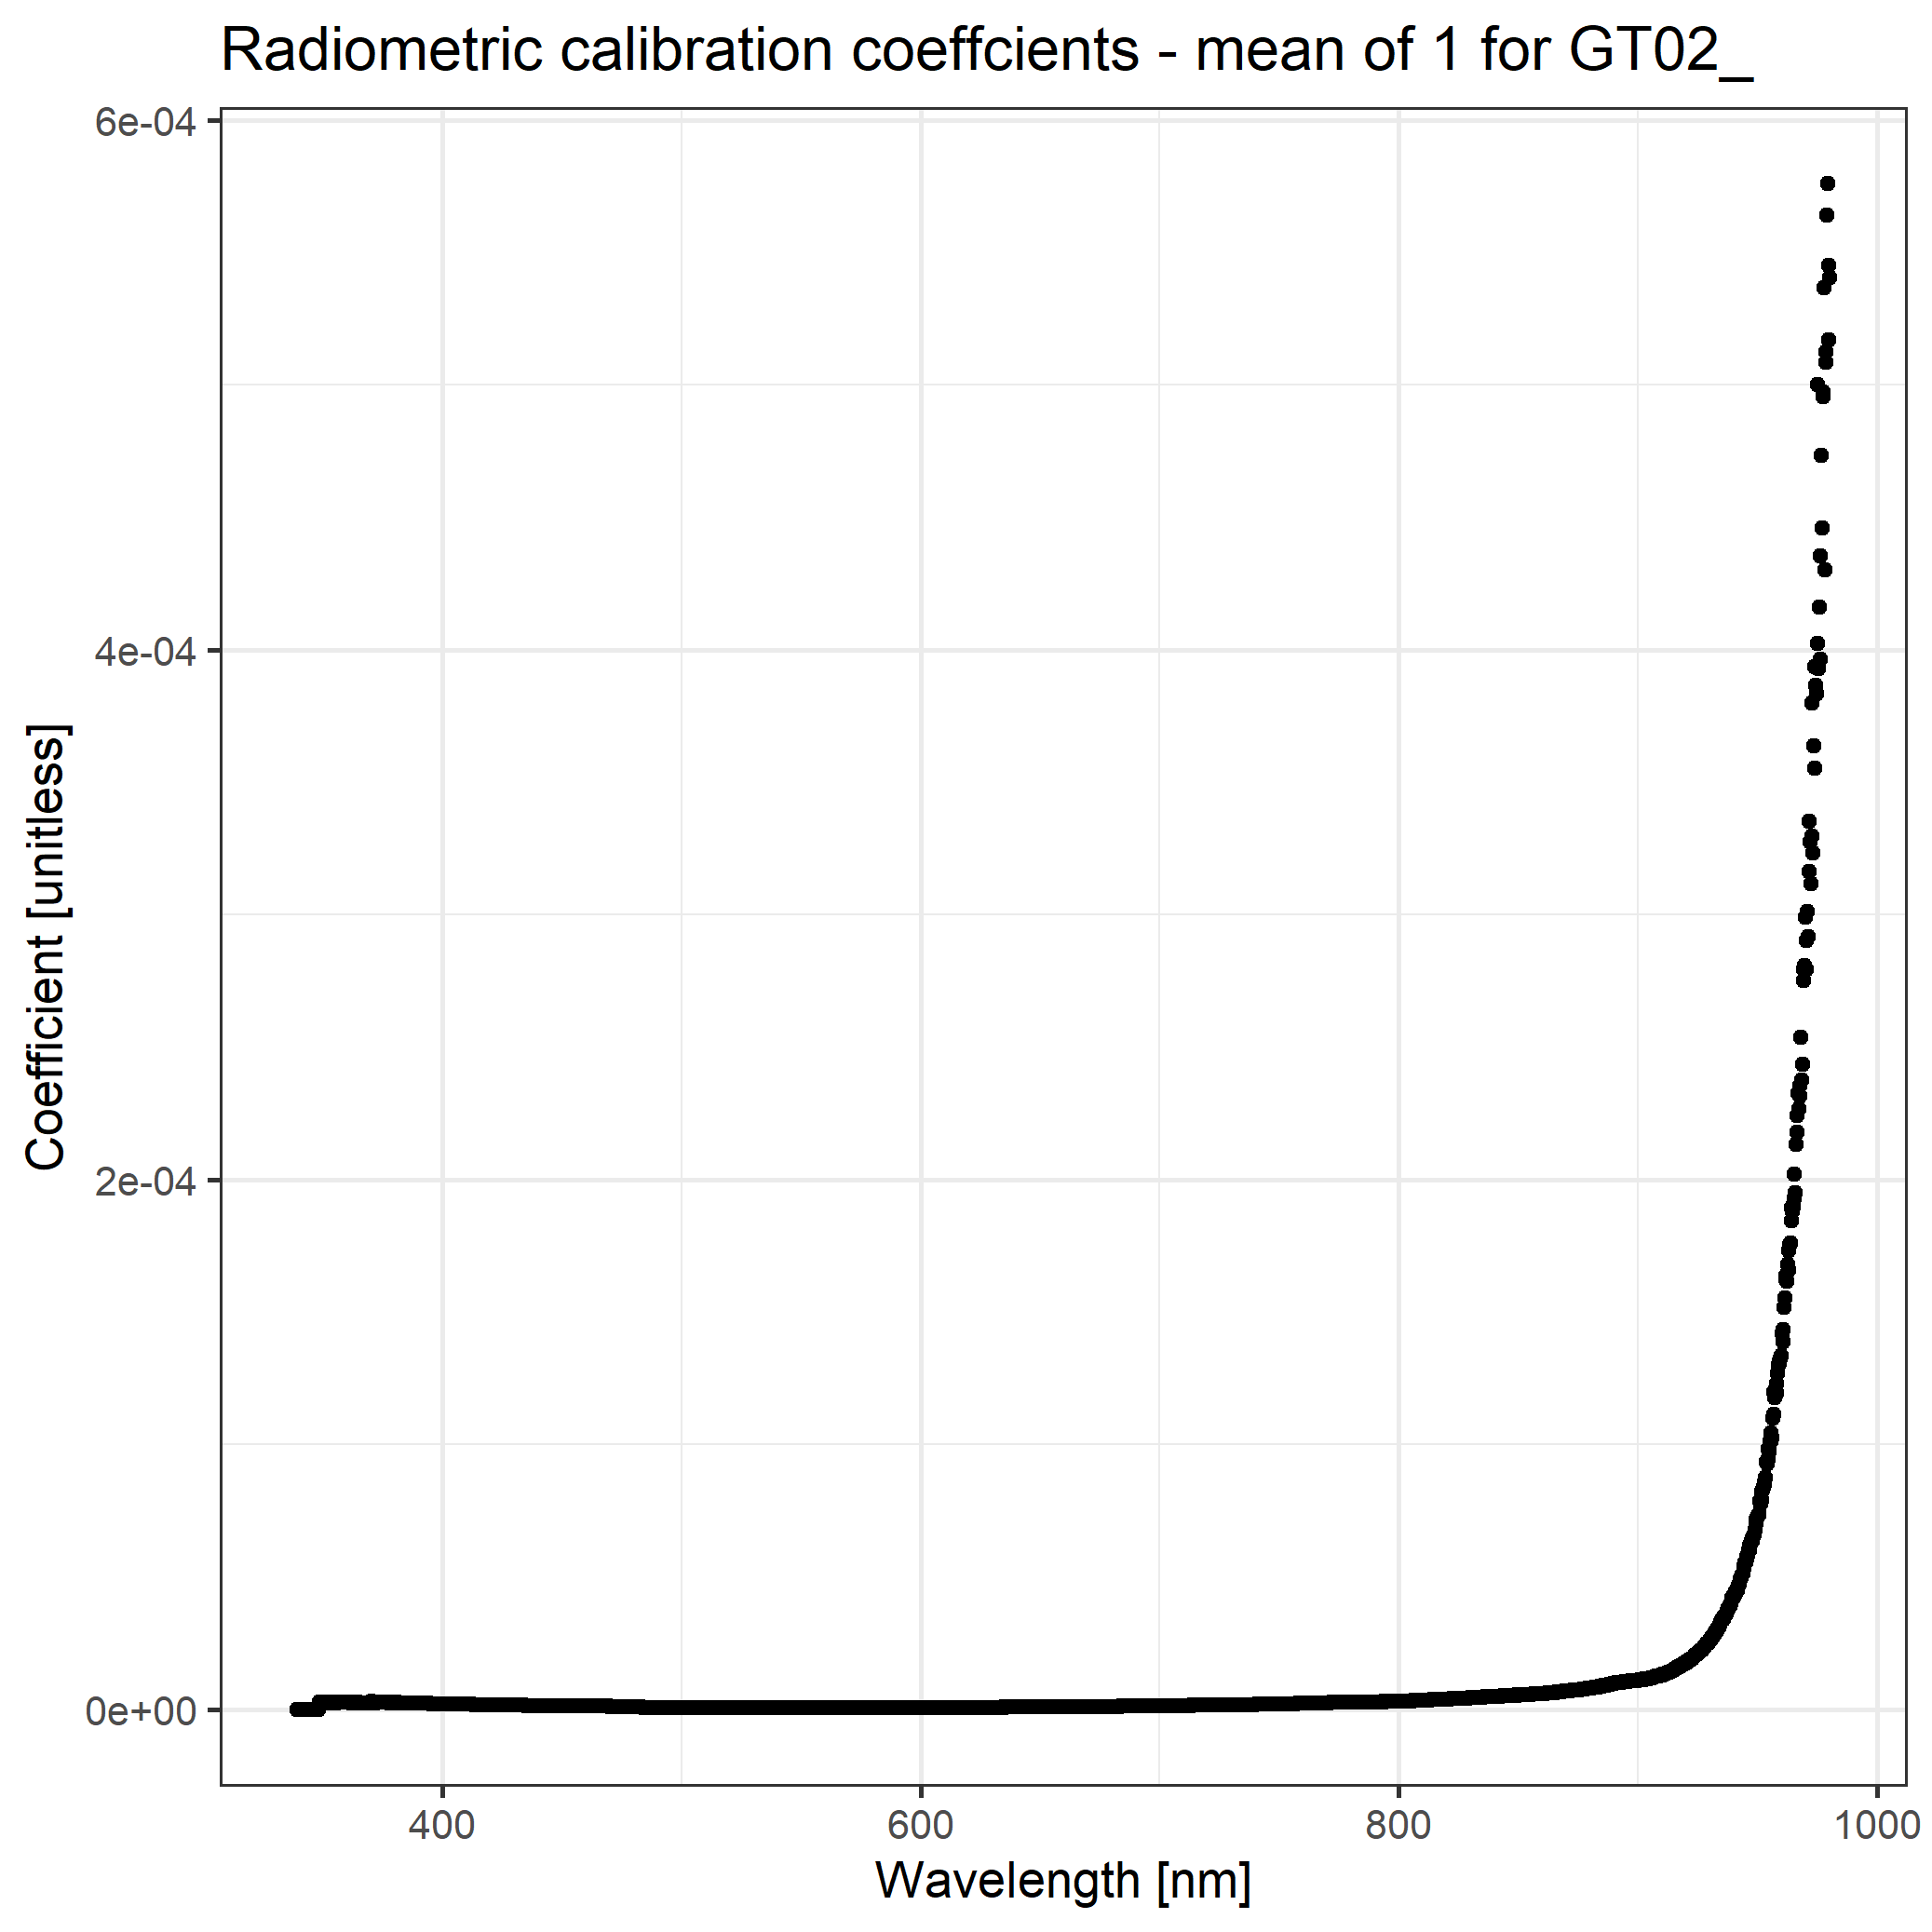

Source data for this figure (header and first rows):
wl, rad_cal_mean
339.3, 0
339.7, 0
340, 0
340.4, 0
340.8, 0
341.2, 0
341.6, 0
341.9, 0
342.3, 0
342.7, 0
343.1, 0
343.5, 0
343.8, 0
344.2, 0
344.6, 0
345, 0
345.4, 0
345.8, 0
346.1, 0
346.5, 0
346.9, 0
347.3, 0
347.7, 0
348, 0
348.4, 0
348.8, 2.79372849405351e-06
349.2, 2.73886894190807e-06
349.6, 2.78801917199354e-06
349.9, 2.6574112350506e-06
350.3, 2.64517310749634e-06
350.7, 2.79990376324327e-06
351.1, 2.70067775474623e-06
351.5, 2.56580913608693e-06
351.8, 2.69919562651125e-06
352.2, 2.7814704818034e-06
352.6, 2.59736664905763e-06
353, 2.57196133855097e-06
353.4, 2.62735705021278e-06
353.7, 2.56345116071391e-06
354.1, 2.76160170949046e-06
354.5, 2.7768324709078e-06
354.9, 2.68980357447608e-06
355.3, 2.66514055464096e-06
355.6, 2.62006836235929e-06
356, 2.5509996536193e-06
356.4, 2.6970805013124e-06
356.8, 2.67649525712685e-06
357.2, 2.59344278257944e-06
357.5, 2.63065392720392e-06
357.9, 2.76188979577704e-06
358.3, 2.70011138277485e-06
358.7, 2.58174333056625e-06
359, 2.6396440343638e-06
359.4, 2.6370454157354e-06
359.8, 2.6437813932235e-06
360.2, 2.59836425101669e-06
360.6, 2.66887629542458e-06
360.9, 2.69324916843388e-06
361.3, 2.65981088717845e-06
361.7, 2.54041900865008e-06
... 1,988 more rows
